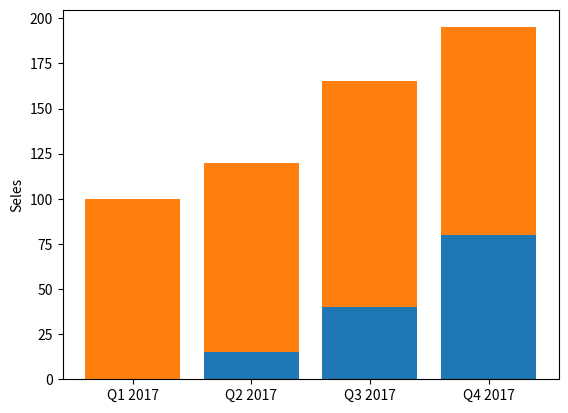

Write Python code to recreate this figure.
import matplotlib.pyplot as plt

DATA = (
    ('Q1 2017', 100, 0),
    ('Q2 2017', 105, 15),
    ('Q3 2017', 125, 40),
    ('Q4 2017', 115, 80),
)

POS = list(range(len(DATA)))
VALUESA = [valueA for label, valueA, valueB in DATA]
VALUESB = [valueB for label, valueA, valueB in DATA]
LABELS = [label for label, valueB, valueA in DATA]

plt.bar(POS, VALUESB)
plt.bar(POS, VALUESA, bottom=VALUESB)
plt.ylabel('Seles')
plt.xticks(POS, LABELS)
plt.show()
